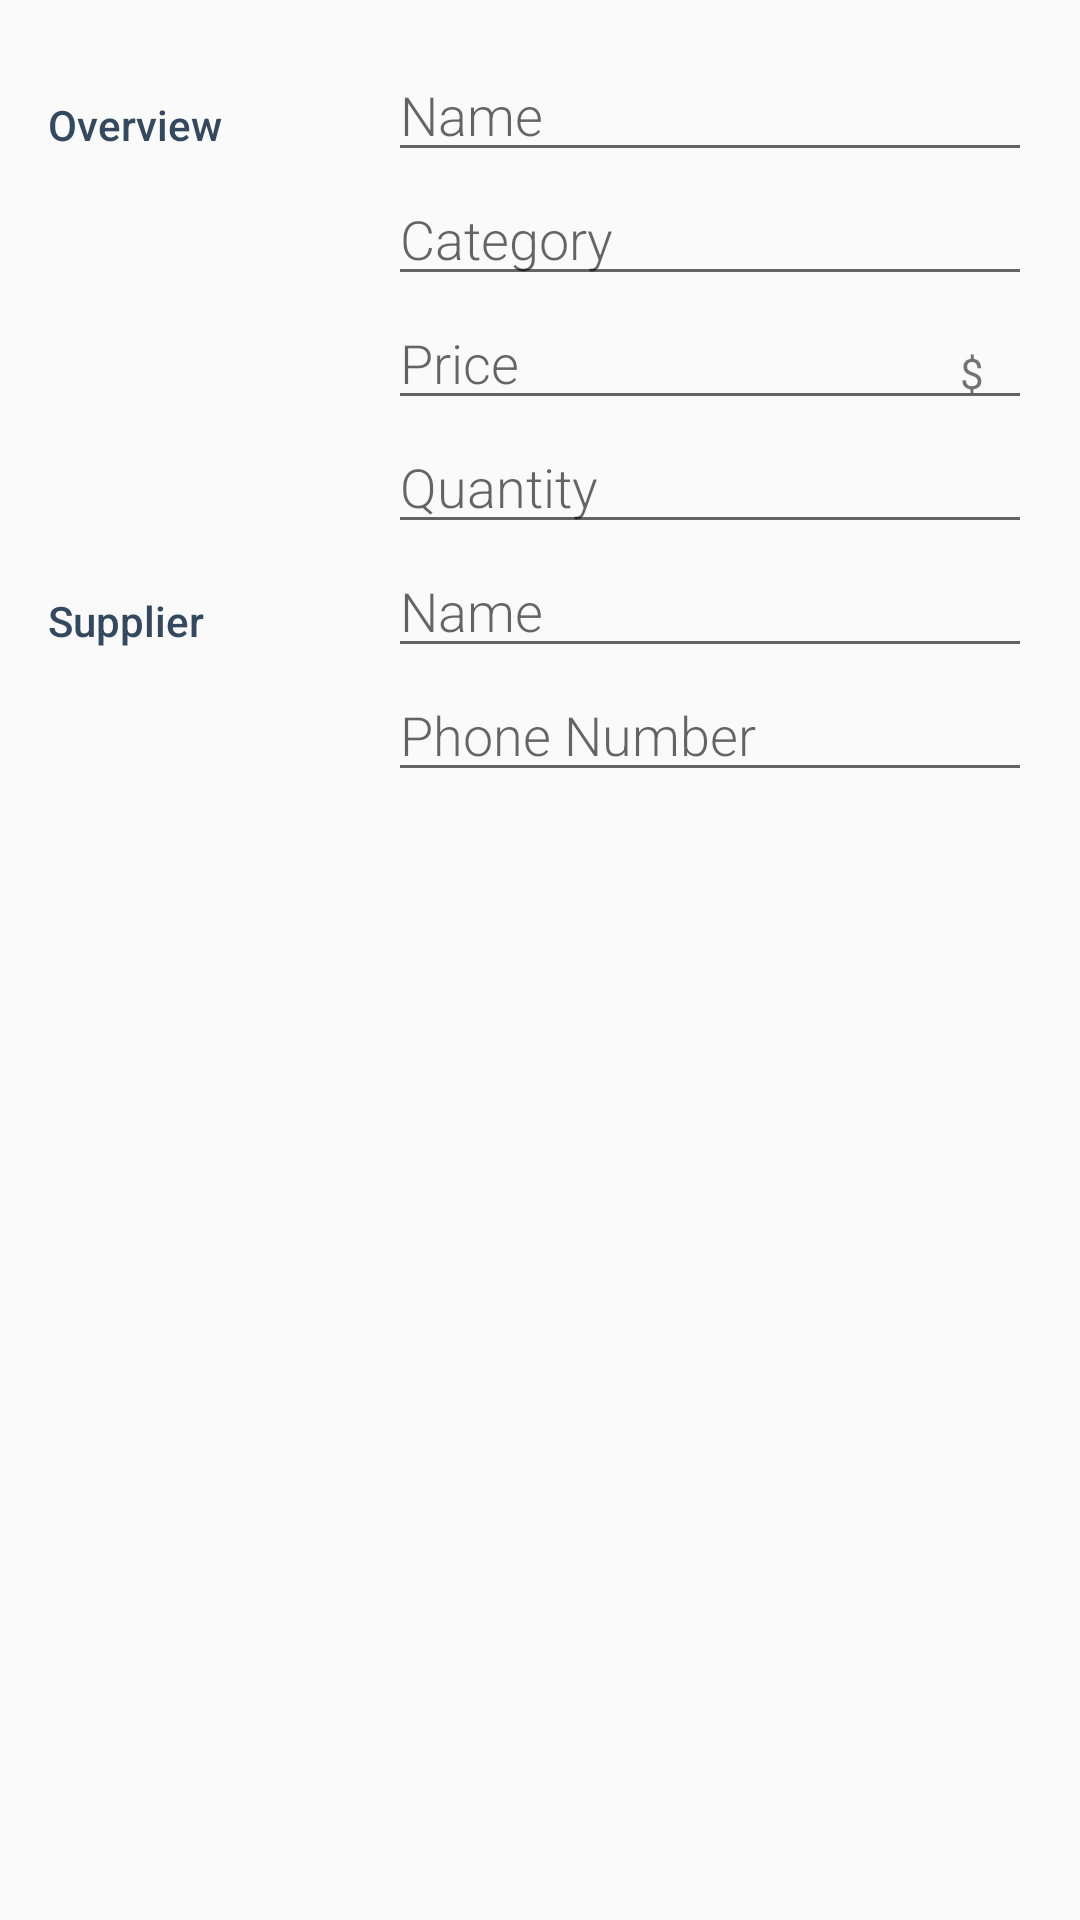

Layout XML and referenced resources for this Android screen:
<!-- AndroidManifest.xml: activity theme EditorTheme -->
<!-- res/layout/activity_editor.xml -->
<?xml version="1.0" encoding="utf-8"?>
<LinearLayout xmlns:android="http://schemas.android.com/apk/res/android"
    xmlns:tools="http://schemas.android.com/tools"
    android:layout_width="match_parent"
    android:layout_height="match_parent"
    android:orientation="vertical"
    android:padding="@dimen/activity_margin"
    tools:context=".EditorActivity">

    
    <LinearLayout
        android:layout_width="match_parent"
        android:layout_height="wrap_content"
        android:orientation="horizontal">

        
        <TextView
            style="@style/CategoryStyle"
            android:text="@string/category_overview" />

        
        <LinearLayout
            android:layout_width="0dp"
            android:layout_height="wrap_content"
            android:layout_weight="2"
            android:orientation="vertical"
            android:paddingLeft="4dp">

            
            <EditText
                android:id="@+id/edit_book_name"
                style="@style/EditorFieldStyle"
                android:hint="@string/hint_book_name"
                android:inputType="textCapWords" />

            
            <EditText
                android:id="@+id/edit_book_category"
                style="@style/EditorFieldStyle"
                android:hint="@string/hint_book_category"
                android:inputType="textCapWords" />

            
            <RelativeLayout
                android:layout_height="match_parent"
                android:layout_width="match_parent">

                <EditText
                    android:id="@+id/edit_book_price"
                    style="@style/EditorFieldStyle"
                    android:hint="@string/hint_book_price"
                    android:inputType="number" />

                
                <TextView
                    android:id="@+id/label_weight_units"
                    android:text="@string/units_book_price"
                    style="@style/EditorUnitsStyle"/>
            </RelativeLayout>

            
            <EditText
                android:id="@+id/edit_book_quantity"
                style="@style/EditorFieldStyle"
                android:hint="@string/hint_book_quantity"
                android:inputType="number" />
        </LinearLayout>
    </LinearLayout>

    
    <LinearLayout
        android:id="@+id/supplier_info"
        android:layout_width="match_parent"
        android:layout_height="wrap_content"
        android:orientation="horizontal">

        
        <TextView
            style="@style/CategoryStyle"
            android:text="@string/supplier_info" />

        
        <LinearLayout
            android:layout_width="0dp"
            android:layout_height="wrap_content"
            android:layout_weight="2"
            android:orientation="vertical"
            android:paddingLeft="4dp">

                
                <EditText
                    android:id="@+id/edit_supplier_name"
                    style="@style/EditorFieldStyle"
                    android:hint="@string/hint_supplier_name"
                    android:inputType="textCapWords" />

                
                <EditText
                    android:id="@+id/edit_supplier_number"
                    style="@style/EditorFieldStyle"
                    android:hint="@string/hint_supplier_number"
                    android:inputType="number" />
        </LinearLayout>

    </LinearLayout>
</LinearLayout>
<!-- resources referenced by this layout -->
<resources>
  <dimen name="activity_margin">16dp</dimen>
  <string name="category_overview">Overview</string>
  <string name="hint_book_category">Category</string>
  <string name="hint_book_name">Name</string>
  <string name="hint_book_price">Price</string>
  <string name="hint_book_quantity">Quantity</string>
  <string name="hint_supplier_name">Name</string>
  <string name="hint_supplier_number">Phone Number</string>
  <string name="supplier_info">Supplier</string>
  <string name="units_book_price">$</string>
  <style name="CategoryStyle">
          <item name="android:layout_height">wrap_content</item>
          <item name="android:layout_width">0dp</item>
          <item name="android:layout_weight">1</item>
          <item name="android:paddingTop">16dp</item>
          <item name="android:textColor">@color/colorAccent</item>
          <item name="android:fontFamily">sans-serif-medium</item>
          <item name="android:textAppearance">?android:textAppearanceSmall</item>
      </style>
  <style name="EditorFieldStyle">
          <item name="android:layout_height">wrap_content</item>
          <item name="android:layout_width">match_parent</item>
          <item name="android:fontFamily">sans-serif-light</item>
          <item name="android:textAppearance">?android:textAppearanceMedium</item>
      </style>
  <style name="EditorUnitsStyle">
          <item name="android:layout_height">wrap_content</item>
          <item name="android:layout_width">wrap_content</item>
          <item name="android:layout_alignParentRight">true</item>
          <item name="android:paddingRight">16dp</item>
          <item name="android:paddingTop">16dp</item>
          <item name="android:textAppearance">?android:textAppearanceSmall</item>
      </style>
  <style name="EditorTheme" parent="Theme.AppCompat.Light.DarkActionBar">
          <item name="colorPrimary">@color/editorColorPrimary</item>
          <item name="colorPrimaryDark">@color/editorColorPrimaryDark</item>
          <item name="colorAccent">@color/colorAccent</item>
      </style>
  <color name="colorAccent">#34495e</color>
  <color name="editorColorPrimary">#e74c3c</color>
  <color name="editorColorPrimaryDark">#c0392b</color>
</resources>
